Run: headless pygame with SDL's dummy video driver; simulated clock (each Clock.tick advances the game by its frame time, no real sleeping); random seed 0; keys injected as events and as key.get_pressed() state; no mouse input.
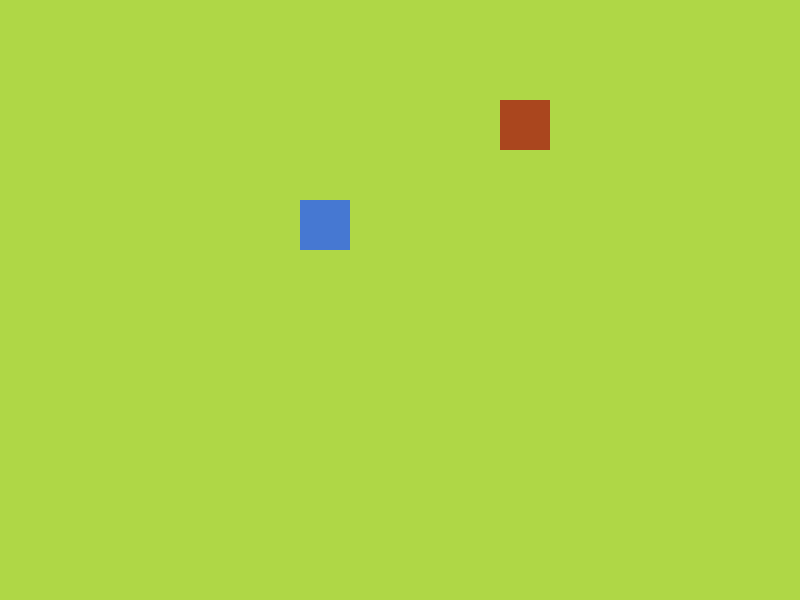
Frame 1 of 4 · flips 1–60 · no input
Frame 2 of 4 · flips 61–180 · tapped SPACE, RETURN · held RIGHT (→), D · screen unchanged from frame 1, image omitted
Frame 3 of 4 · flips 181–300 · held DOWN (↓), S · screen unchanged from frame 2, image omitted
Frame 4 of 4 · flips 301–420 · held LEFT (←), A, UP (↑), W · screen unchanged from frame 3, image omitted

The pygame program that drew these frames:

import pygame as pg
import random as rd

ct=0
pg.init()
screen = pg.display.set_mode((800,600))
pg.display.set_caption("Snake Game")
playing = True

clock = pg.time.Clock()
#test_surface = pg.Surface((50,50))

x_pos = 300
y_pos = 200

snake = pg.Rect(x_pos,y_pos,50,50);         #x_pos and y_pos are the coordinates and 50 - 50 are the size
food_color = (170,70,30)
snake_color = (70,120,210)
global food
food = None 
def random_x():
    x_cord = rd.randrange(0,751,5)
    return x_cord

def random_y():
    y_cord = rd.randrange(0,551,5)
    return y_cord


left=right=up=down = False


global temp_x 
global temp_y 

temp_x = None
temp_y = None
temp_y = None
while playing:
    for event in pg.event.get():
        if event.type == pg.QUIT:
            playing = False
        elif event.type == pg.KEYDOWN:
            if event.key == pg.K_UP:
                up = True
                down=right=left = False
            elif event.key == pg.K_DOWN:
                down = True
                up=left=right = False
            elif event.key == pg.K_LEFT:
                left = True
                down=up=right = False
            elif event.key == pg.K_RIGHT:
                right = True
                left=down=up = False

#Screen dimensions : (800,600)
            
    screen.fill((175,215,70))
        
    if up:
        snake.y-= 5
        if snake.y > 600 or snake.y < 0:
            snake.y = 200
            snake.x = 300
            up = False        
    elif down:
        snake.y += 5

        if snake.y > 550 or snake.y < 0:
            snake.y = 200
            snake.x = 300
            down = False
    elif right:
        snake.x += 5

        if snake.x > 750 or snake.x < 0:
            snake.y = 200
            snake.x = 300
            right = False
    elif left:
        snake.x -= 5

        if snake.x > 800 or snake.x < 0:
            snake.y = 200
            snake.x = 300
            left = False



    #Snake
    pg.draw.rect(screen,snake_color,snake)
    ini_x = 500
    ini_y = 100
    if(ct==0):
        food = pg.Rect(ini_x,ini_y,50,50)
        pg.draw.rect(screen,food_color,food)
        ct=1

    if(snake.colliderect(food)):
        screen.fill((175,215,70))
        temp_x = random_x()
        temp_y = random_y()
        food = pg.Rect(temp_x,temp_y,50,50)
        pg.draw.rect(screen,snake_color,snake)
    else:
        pg.draw.rect(screen,food_color,food)


    pg.display.update()

   # test_surface.fill((70,120,210))
    clock.tick(60) # loop runs max 60 times in a sec 
